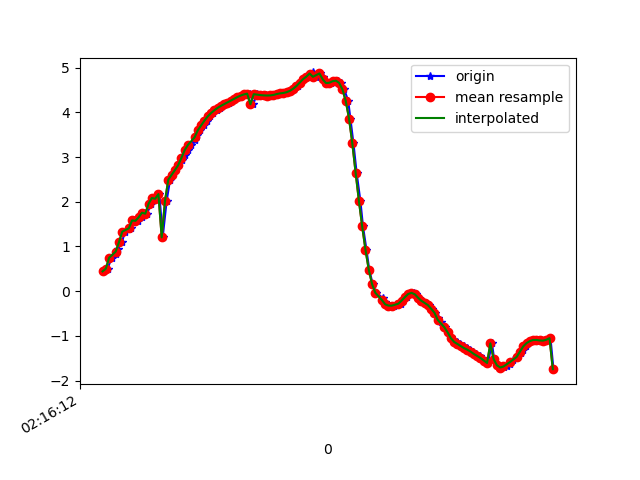

Data behind this chart, as committed beside it:
1617848172309, 543815879229606, 0.44336763, -3.676549, 9.073389
1617848172331, 543815898460376, 0.5034, -3.566, 9.114
1617848172355, 543815917691146, 0.7482, -3.492, 9.126
1617848172380, 543815936921916, 0.8243, -3.35, 9.173
1617848172395, 543815956152686, 0.9462, -3.405, 9.141
1617848172408, 543815975383456, 1.093, -3.28, 9.17
1617848172418, 543815994614226, 1.1, -3.236, 9.185
1617848172437, 543816013844996, 1.333, -3.187, 9.171
1617848172460, 543816033075766, 1.401, -3.117, 9.185
1617848172475, 543816052306536, 1.415, -3.196, 9.156
1617848172494, 543816071537306, 1.584, -3.136, 9.149
1617848172513, 543816090768076, 1.574, -3.092, 9.165
1617848172538, 543816109998846, 1.655, -3.205, 9.112
1617848172552, 543816129229616, 1.756, -3.113, 9.125
1617848172570, 543816148460386, 1.734, -3.036, 9.155
1617848172596, 543816167691156, 1.955, -3.062, 9.102
1617848172614, 543816186921926, 2.085, -2.973, 9.102
1617848172628, 543816206152696, 2.069, -2.914, 9.125
1617848172646, 543816225383466, 2.172, -2.961, 9.086
1617848172666, 543816244614236, 1.204, -2.869, 9.293
1617848172690, 543816263845006, 2.018, -2.903, 9.14
1617848172711, 543816283075776, 2.495, -2.871, 9.032
1617848172723, 543816302306546, 2.601, -2.854, 9.007
1617848172742, 543816321537316, 2.707, -2.84, 8.98
1617848172761, 543816340768086, 2.818, -2.83, 8.949
1617848172785, 543816359998856, 2.926, -2.825, 8.916
1617848172799, 543816379229626, 3.039, -2.827, 8.878
1617848172818, 543816398460396, 3.157, -2.835, 8.834
1617848172837, 543816417691166, 3.274, -2.844, 8.788
1617848172860, 543816436921936, 3.388, -2.847, 8.744
1617848172875, 543816456152706, 3.496, -2.844, 8.702
1617848172894, 543816475383476, 3.602, -2.853, 8.656
1617848172916, 543816494614246, 3.71, -2.883, 8.6
1617848172938, 543816513845016, 3.816, -2.914, 8.543
1617848172951, 543816533075786, 3.911, -2.94, 8.492
1617848172975, 543816552306556, 3.985, -2.963, 8.449
1617848172994, 543816571537326, 4.047, -2.99, 8.41
1617848173014, 543816590768096, 4.101, -3.031, 8.368
1617848173027, 543816609998866, 4.146, -3.09, 8.325
1617848173046, 543816629229636, 4.185, -3.146, 8.285
1617848173071, 543816648460406, 4.221, -3.181, 8.253
1617848173089, 543816667691176, 4.261, -3.19, 8.229
1617848173103, 543816686921946, 4.303, -3.188, 8.207
1617848173122, 543816706152716, 4.343, -3.197, 8.183
1617848173141, 543816725383486, 4.377, -3.223, 8.155
1617848173162, 543816744614256, 4.402, -3.257, 8.127
1617848173182, 543816763845026, 4.418, -3.29, 8.105
1617848173198, 543816783075796, 4.423, -3.326, 8.088
1617848173218, 543816802306566, 4.182, -2.933, 8.364
1617848173237, 543816821537336, 4.408, -3.393, 8.068
1617848173259, 543816840768106, 4.397, -3.419, 8.063
1617848173275, 543816859998876, 4.388, -3.442, 8.059
1617848173294, 543816879229646, 4.382, -3.456, 8.056
1617848173316, 543816898460416, 4.378, -3.454, 8.058
1617848173336, 543816917691186, 4.38, -3.436, 8.065
1617848173351, 543816936921956, 4.391, -3.397, 8.076
1617848173370, 543816956152726, 4.411, -3.304, 8.103
1617848173389, 543816975383496, 4.426, -3.116, 8.169
1617848173409, 543816994614266, 4.435, -2.856, 8.259
1617848173427, 543817013845036, 4.453, -2.626, 8.326
1617848173445, 543817033075806, 4.483, -2.494, 8.35
... 83 more rows
